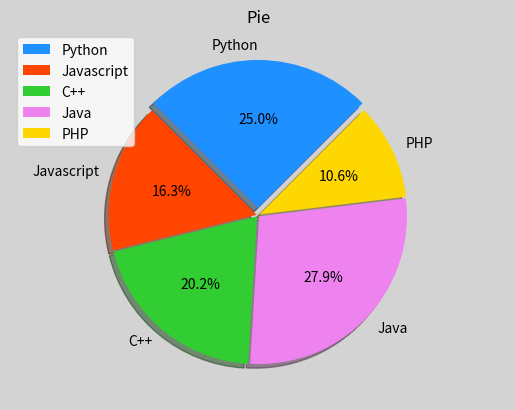

This chart was generated by the following Python code:
import numpy as np
import matplotlib.pyplot as plt

# 绘制饼图
labels = ['Python', 'Javascript', 'C++',
          'Java', 'PHP']
values = [26, 17, 21, 29, 11]
spaces = [0.05, 0.01, 0.01, 0.01, 0.01]
colors = ['dodgerblue', 'orangered',
          'limegreen', 'violet', 'gold']

plt.figure("Pie", facecolor="lightgray")
plt.title("Pie")

plt.axis('equal')  # 等轴比例显示正圆
plt.pie(values,  # 值列表
        spaces,  # 扇形区域之间的间距列表
        labels,  # 标签列表
        colors,  # 颜色列表
        '%.1f%%',  # 标签所占比例格式
        shadow=True,  # 是否显示阴影
        startangle=45,  # 逆时针绘制饼状图时的起始角度
        radius=1)  # 半径

plt.legend()
plt.show()
